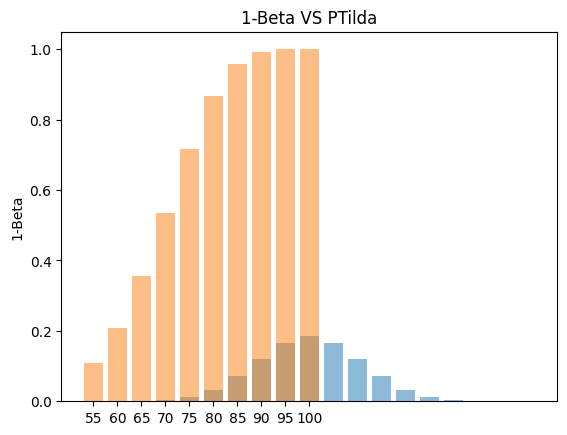

This chart was generated by the following Python code:
import math
import matplotlib.pyplot as plt; plt.rcdefaults()#import graph stuff
import numpy as np
import matplotlib.pyplot as plt



def nCr(n,r):           #n choose r
    f = math.factorial
    return f(n) / f(r) / f(n-r)

def binDistro(n, x, p):
    return nCr(n, x) * (p**x) * (1-p)**(n-x) #binomal distro formula
    

n = 18
p = 0.5


distro = []

for e in range(0,n+1):  #calculate each X in distribution
    distro.append(binDistro(n,e,p))
    #print(ans[e])


#===GRAPHING===

successes = range(n+1)
y_pos = np.arange(len(successes))
     
plt.bar(y_pos, distro, align='center', alpha=0.5)
plt.xticks(y_pos, successes)
plt.ylabel('Probability')
plt.title('Distribution (number of successes)')
     
plt.show()

#===============


#Part 2
for e in range(0,n+1):
    print(str(e)+":")
    print(sum(distro[e:])) #sum of all values from e to the end


    #13 looks (somewhat) close to 0.05
    #13 = CV? 
#================

distroTwo = []
Betas = []


for e in range(55, 105, 5):

    distro = []

    for i in range(0,n+1):
        pTilda = e/100
        distro.append(binDistro(18,i,pTilda))

    Betas.append(sum(distro[:13])) #everything before 13 (CV-1)




OneMinusBeta = [] #values of 1-Beta

for e in range(0, len(Betas)):
    #print(Betas[e])
    OneMinusBeta.append(1-Betas[e])


#===GRAPHING===
z = range(55, 105, 5)

y_pos = np.arange(len(z))
     
plt.bar(y_pos, OneMinusBeta, align='center', alpha=0.5)
plt.xticks(y_pos, z)
plt.ylabel('1-Beta')
plt.title('1-Beta VS PTilda')
     
plt.show()

#===============
    
    
    

